Run: headless pygame with SDL's dummy video driver; simulated clock (each Clock.tick advances the game by its frame time, no real sleeping); random seed 0; keys injected as events and as key.get_pressed() state; no mouse input.
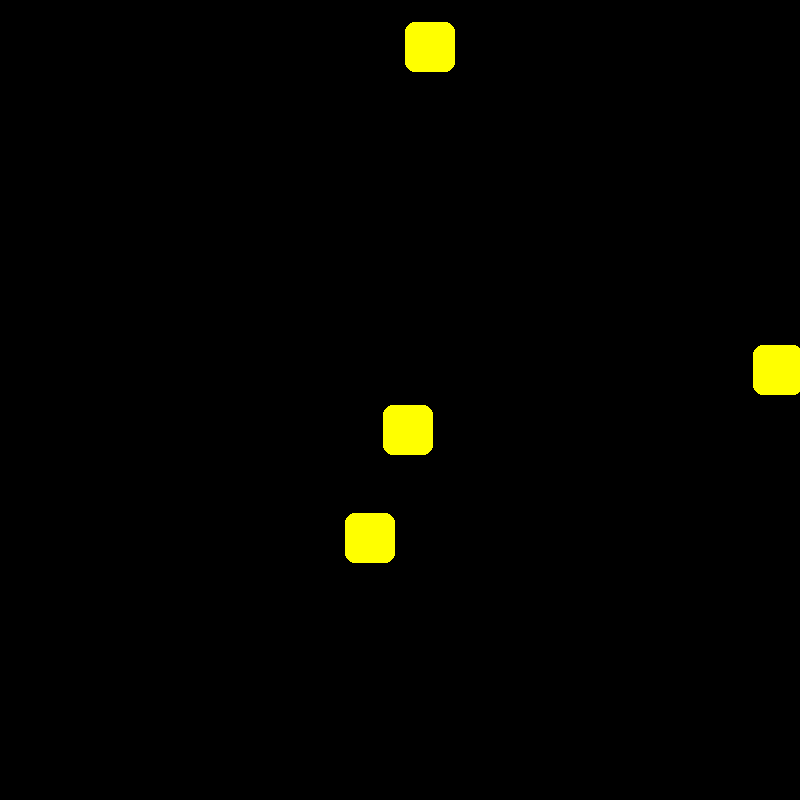
Frame 1 of 4 · flips 1–60 · no input
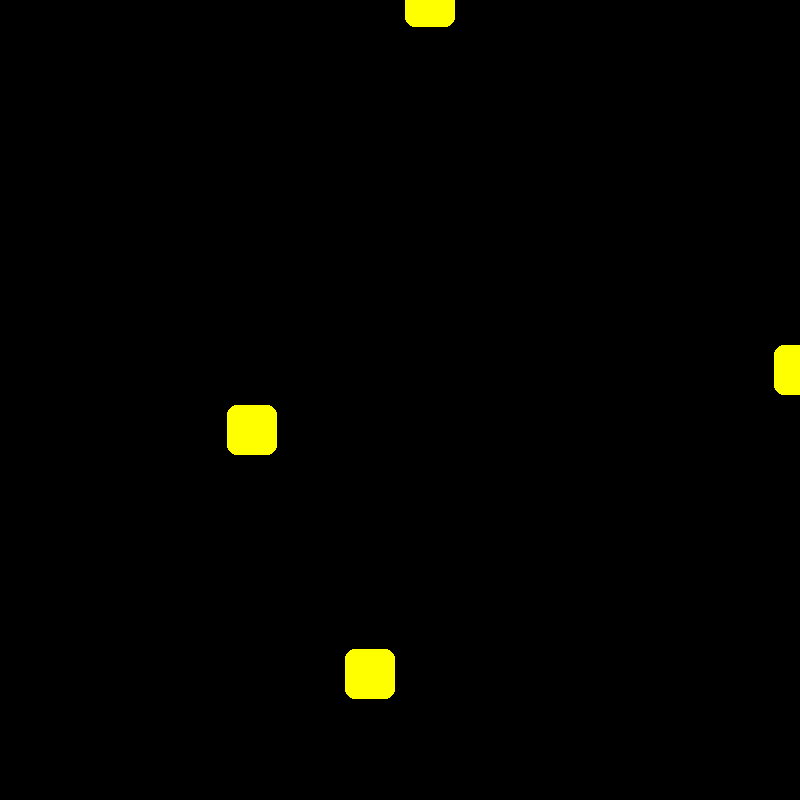
Frame 2 of 4 · flips 61–180 · tapped SPACE, RETURN · held RIGHT (→), D
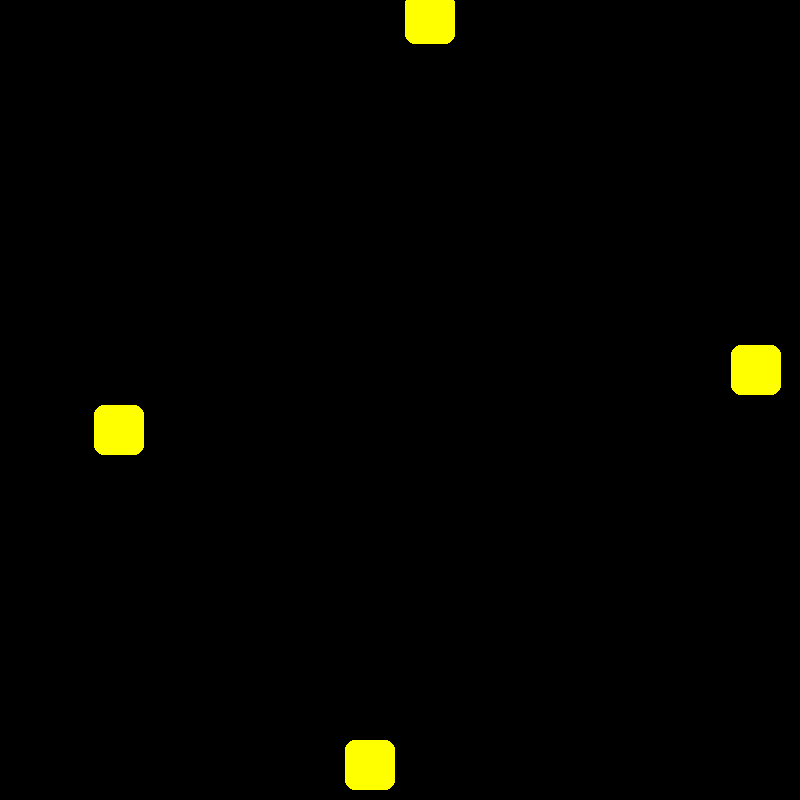
Frame 3 of 4 · flips 181–300 · held DOWN (↓), S
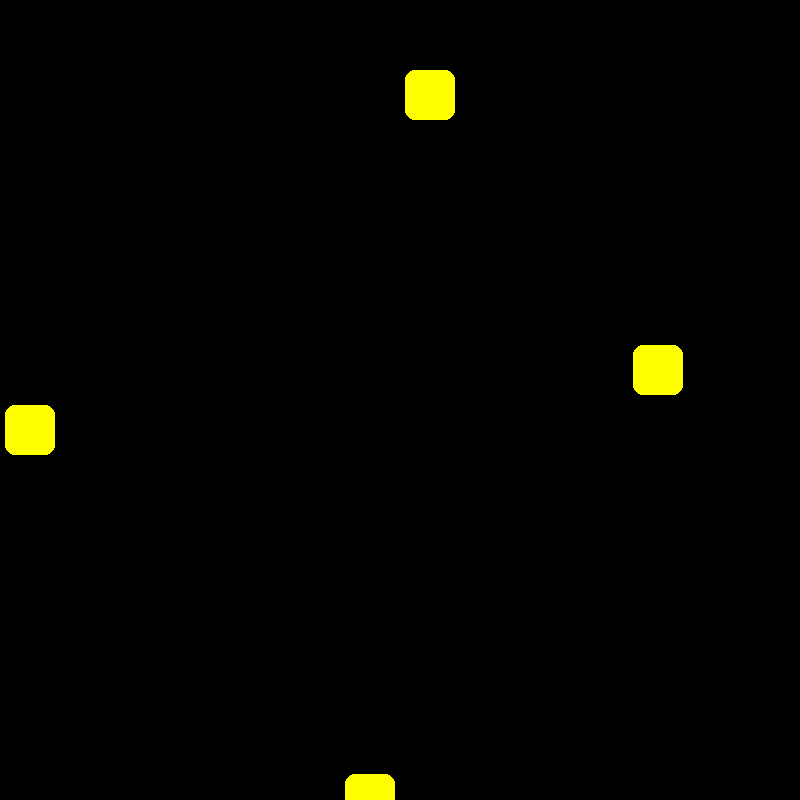
Frame 4 of 4 · flips 301–420 · held LEFT (←), A, UP (↑), W

The pygame program that drew these frames:

import pygame
import random
import math
import time

pygame.init()

w,h = 800,800
scr = pygame.display.set_mode((w,h))
r = 50
sz = 0
seb = 300
szam = 0
deb = True
sz1 = (255,255,0)
sz2 = (0,255,0)
off = 30
sinoff1 = random.randint(1,3)*15
sinoff2 = random.randint(3,5)*12
sinoff3 = random.randint(5,7)*20
sinoff4 = random.randint(7,9)*20
while True:
    scr.fill((0,0,0))
    sz+=1
    
    if szam == 0:
        if math.sin(sz/seb) > 0:
            pygame.draw.rect(scr,sz1,((w/2-r/2)-off,h/2+math.cos(sz/seb+sinoff1)*h/2-r/2,r,r),r,10)
            pygame.draw.rect(scr,sz1,((w/2-r/2)+off,h/2+math.sin(sz/seb+sinoff2)*h/2-r/2,r,r),r,10)

            pygame.draw.rect(scr,sz1,(w/2+math.cos(sz/seb+sinoff3)*w/2-r/2,(h/2-r/2)-off,r,r),r,10)
            pygame.draw.rect(scr,sz1,(w/2+math.sin(sz/seb+sinoff4)*w/2-r/2,(h/2-r/2)+off,r,r),r,10)
        else:
            pygame.draw.rect(scr,sz1,((w/2-r/2)-off,h/2+math.cos(sz/seb+sinoff1)*h/2-r/2,r,r),r,10)
            pygame.draw.rect(scr,sz1,((w/2-r/2)+off,h/2+math.sin(sz/seb+sinoff2)*h/2-r/2,r,r),r,10)

            pygame.draw.rect(scr,sz1,(w/2+math.cos(sz/seb+sinoff3)*w/2-r/2,(h/2-r/2)-off,r,r),r,10)
            pygame.draw.rect(scr,sz1,(w/2+math.sin(sz/seb+sinoff4)*w/2-r/2,(h/2-r/2)+off,r,r),r,10)
    else:
        if math.sin(sz/seb) > 0:
            pygame.draw.rect(scr,sz1,(h/2+math.sin(sz/seb)*h/2-r/2,h/2-r/2,r,r))
        else:
            pygame.draw.rect(scr,sz2,(h/2+math.sin(sz/seb)*h/2-r/2,h/2-r/2,r,r))
            

    pygame.display.update()
    time.sleep(0.0001)
